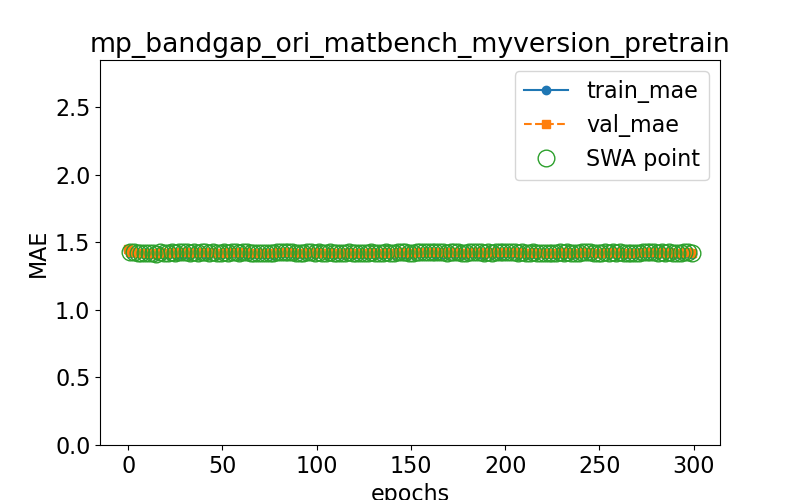

Source data for this figure (header and first rows):
epoch, train loss, val loss, swa
0.0, 1.445, 1.454, n
1.0, 1.423, 1.428, y
3.0, 1.426, 1.431, y
5.0, 1.418, 1.424, y
7.0, 1.419, 1.425, y
9.0, 1.414, 1.42, y
11.0, 1.415, 1.422, y
13.0, 1.418, 1.425, y
15.0, 1.407, 1.415, y
17.0, 1.421, 1.428, y
19.0, 1.415, 1.424, y
21.0, 1.413, 1.421, y
23.0, 1.419, 1.428, y
25.0, 1.412, 1.421, y
27.0, 1.418, 1.426, y
29.0, 1.418, 1.427, y
31.0, 1.417, 1.426, y
33.0, 1.416, 1.425, y
35.0, 1.418, 1.428, y
37.0, 1.411, 1.422, y
39.0, 1.42, 1.429, y
41.0, 1.417, 1.427, y
43.0, 1.414, 1.423, y
45.0, 1.419, 1.428, y
47.0, 1.414, 1.424, y
49.0, 1.416, 1.424, y
51.0, 1.418, 1.426, y
53.0, 1.415, 1.424, y
55.0, 1.42, 1.428, y
57.0, 1.419, 1.427, y
59.0, 1.416, 1.424, y
61.0, 1.419, 1.427, y
63.0, 1.418, 1.427, y
65.0, 1.414, 1.424, y
67.0, 1.417, 1.425, y
69.0, 1.414, 1.423, y
71.0, 1.416, 1.425, y
73.0, 1.416, 1.424, y
75.0, 1.416, 1.424, y
77.0, 1.41, 1.419, y
79.0, 1.419, 1.428, y
81.0, 1.419, 1.428, y
83.0, 1.419, 1.426, y
85.0, 1.418, 1.427, y
87.0, 1.42, 1.427, y
89.0, 1.417, 1.424, y
91.0, 1.415, 1.422, y
93.0, 1.416, 1.423, y
95.0, 1.421, 1.428, y
97.0, 1.419, 1.426, y
99.0, 1.417, 1.424, y
101.0, 1.418, 1.426, y
103.0, 1.418, 1.425, y
105.0, 1.417, 1.423, y
107.0, 1.418, 1.427, y
109.0, 1.416, 1.423, y
111.0, 1.416, 1.423, y
113.0, 1.414, 1.421, y
115.0, 1.416, 1.424, y
117.0, 1.419, 1.427, y
... 91 more rows
